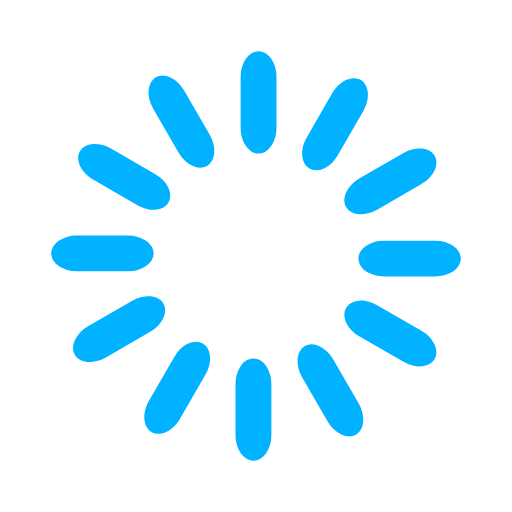
t = 0.00 s
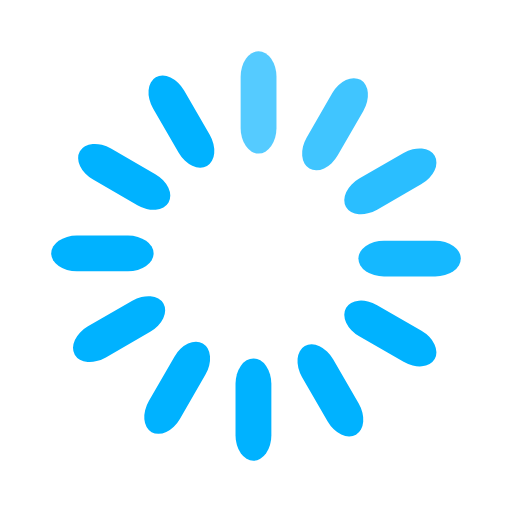
t = 0.33 s
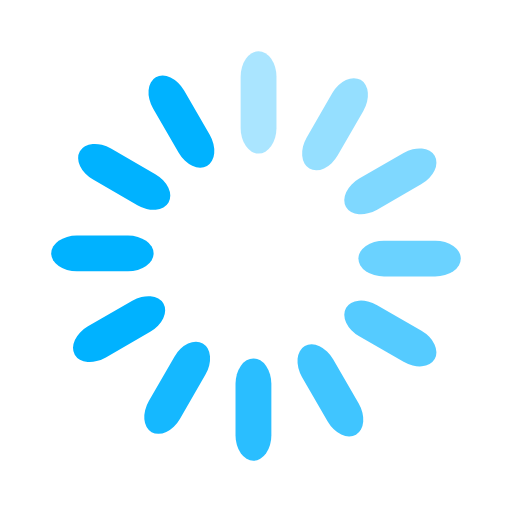
t = 0.67 s
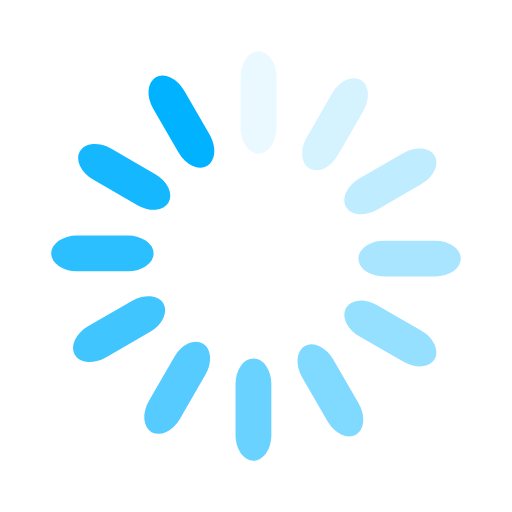
t = 0.92 s
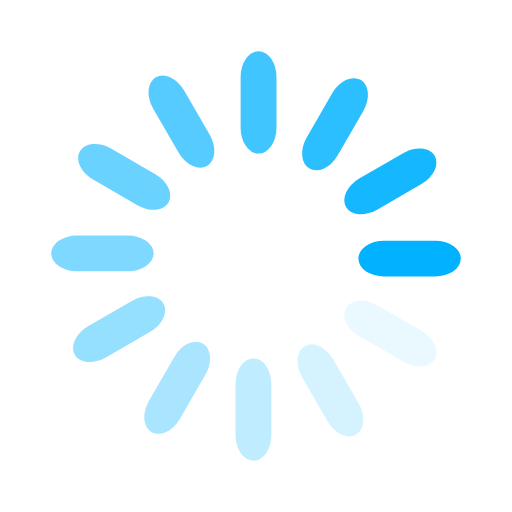
t = 1.25 s
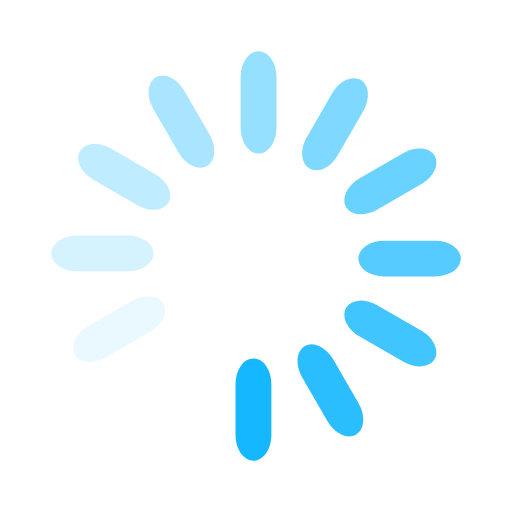
t = 1.58 s

The animated SVG that drew these frames (rendered in a browser with its animation timeline set to each time). Animation: 12 SMIL elements (animate=12); one cycle of 1.92 s, repeats indefinitely.

<svg xmlns="http://www.w3.org/2000/svg" width="64" height="64" class="uil-default" viewBox="0 0 100 100" fill="#00b2ff">
  <rect width="7" height="20" x="47" y="10" rx="5" ry="5">
    <animate attributeName="opacity" dur="1s" from="1" repeatCount="indefinite" to="0"/>
  </rect>
  <rect width="7" height="20" x="47" y="40" rx="5" ry="5" transform="rotate(30 106 65)">
    <animate attributeName="opacity" begin="0.08333s" dur="1s" from="1" repeatCount="indefinite" to="0"/>
  </rect>
  <rect width="7" height="20" x="47" y="40" rx="5" ry="5" transform="rotate(60 76 65)">
    <animate attributeName="opacity" begin="0.1666s" dur="1s" from="1" repeatCount="indefinite" to="0"/>
  </rect>
  <rect width="7" height="20" x="47" y="40" rx="5" ry="5" transform="rotate(90 65 65)">
    <animate attributeName="opacity" begin="0.25s" dur="1s" from="1" repeatCount="indefinite" to="0"/>
  </rect>
  <rect width="7" height="20" x="47" y="40" rx="5" ry="5" transform="rotate(120 59 65)">
    <animate attributeName="opacity" begin="0.333s" dur="1s" from="1" repeatCount="indefinite" to="0"/>
  </rect>
  <rect width="7" height="20" x="47" y="40" rx="5" ry="5" transform="rotate(150 54 65)">
    <animate attributeName="opacity" begin="0.41666s" dur="1s" from="1" repeatCount="indefinite" to="0"/>
  </rect>
  <rect width="7" height="20" x="47" y="40" rx="5" ry="5" transform="rotate(180 50 65)">
    <animate attributeName="opacity" begin="0.5s" dur="1s" from="1" repeatCount="indefinite" to="0"/>
  </rect>
  <rect width="7" height="20" x="47" y="40" rx="5" ry="5" transform="rotate(-150 46 65)">
    <animate attributeName="opacity" begin="0.58333s" dur="1s" from="1" repeatCount="indefinite" to="0"/>
  </rect>
  <rect width="7" height="20" x="47" y="40" rx="5" ry="5" transform="rotate(-120 41 65)">
    <animate attributeName="opacity" begin="0.666s" dur="1s" from="1" repeatCount="indefinite" to="0"/>
  </rect>
  <rect width="7" height="20" x="47" y="40" rx="5" ry="5" transform="rotate(-90 35 65)">
    <animate attributeName="opacity" begin="0.75s" dur="1s" from="1" repeatCount="indefinite" to="0"/>
  </rect>
  <rect width="7" height="20" x="47" y="40" rx="5" ry="5" transform="rotate(-60 24 65)">
    <animate attributeName="opacity" begin="0.8333s" dur="1s" from="1" repeatCount="indefinite" to="0"/>
  </rect>
  <rect width="7" height="20" x="47" y="40" rx="5" ry="5" transform="rotate(-30 -6 65)">
    <animate attributeName="opacity" begin="0.91666s" dur="1s" from="1" repeatCount="indefinite" to="0"/>
  </rect>
</svg>
